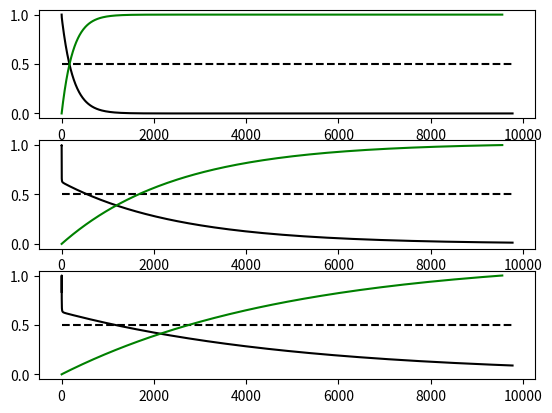

Reproduce this figure in Python. (Note: this script raises an exception after producing the figure.)
import numpy as np
from matplotlib import pyplot as plt
class pair:
    def __init__(self,L):
        self.L =L
    def getThetaPhi(self,x,lamb):
        L =self.L
        cosTheta = (1/4*(lamb/2)**2+2*L*x-lamb/2*L-x*lamb/2)/(x*L)/2
        if np.abs(cosTheta) >=1:
            return np.pi,2*np.pi*2*x/lamb
        else:
            return np.arccos(cosTheta),np.pi/2
    def calA(self,x,lamb):
        theta,phi = self.getThetaPhi(x,lamb)
        L=self.L
        Q=500
        return 1/((L+x)*(x))**0.5*theta*x*np.cos(phi/2)*np.exp(-x/lamb/Q)*np.exp(-(x+L)/lamb/Q),theta,phi

if __name__ == '__main__':
    P = pair(100)
    colorL = 'kbr'
    lambL = [1,10,20]
    x = 10**(np.arange(0,4,0.01))
    plt.close()
    for i in range(3):
        color = colorL[i]
        lamb  = lambL[i]
        AL = []
        thetaL = []
        phiL   = []
        for X in x:
            A,theta,phi=P.calA(X,lamb)
            AL.append(A)
            thetaL.append(theta)
            phiL.append(phi)
        AL = np.array(AL)
        thetaL = np.array(thetaL)
        phiL = np.array(phiL)
        AC=np.cumsum(AL[:-1]*(x[1:]-x[:-1]))
        plt.subplot(3,1,i+1)
        plt.plot(x,AL/AL.max(),'k')
        plt.plot(x,x*0+0.5,'--k')
        plt.plot(x[:-1],AC/AC.max(),'g')
        #plt.plot(x,thetaL,'b')
        #plt.plot(x,phiL,'r')
    plt.savefig('../hsrRes/AThetaPhi.eps')